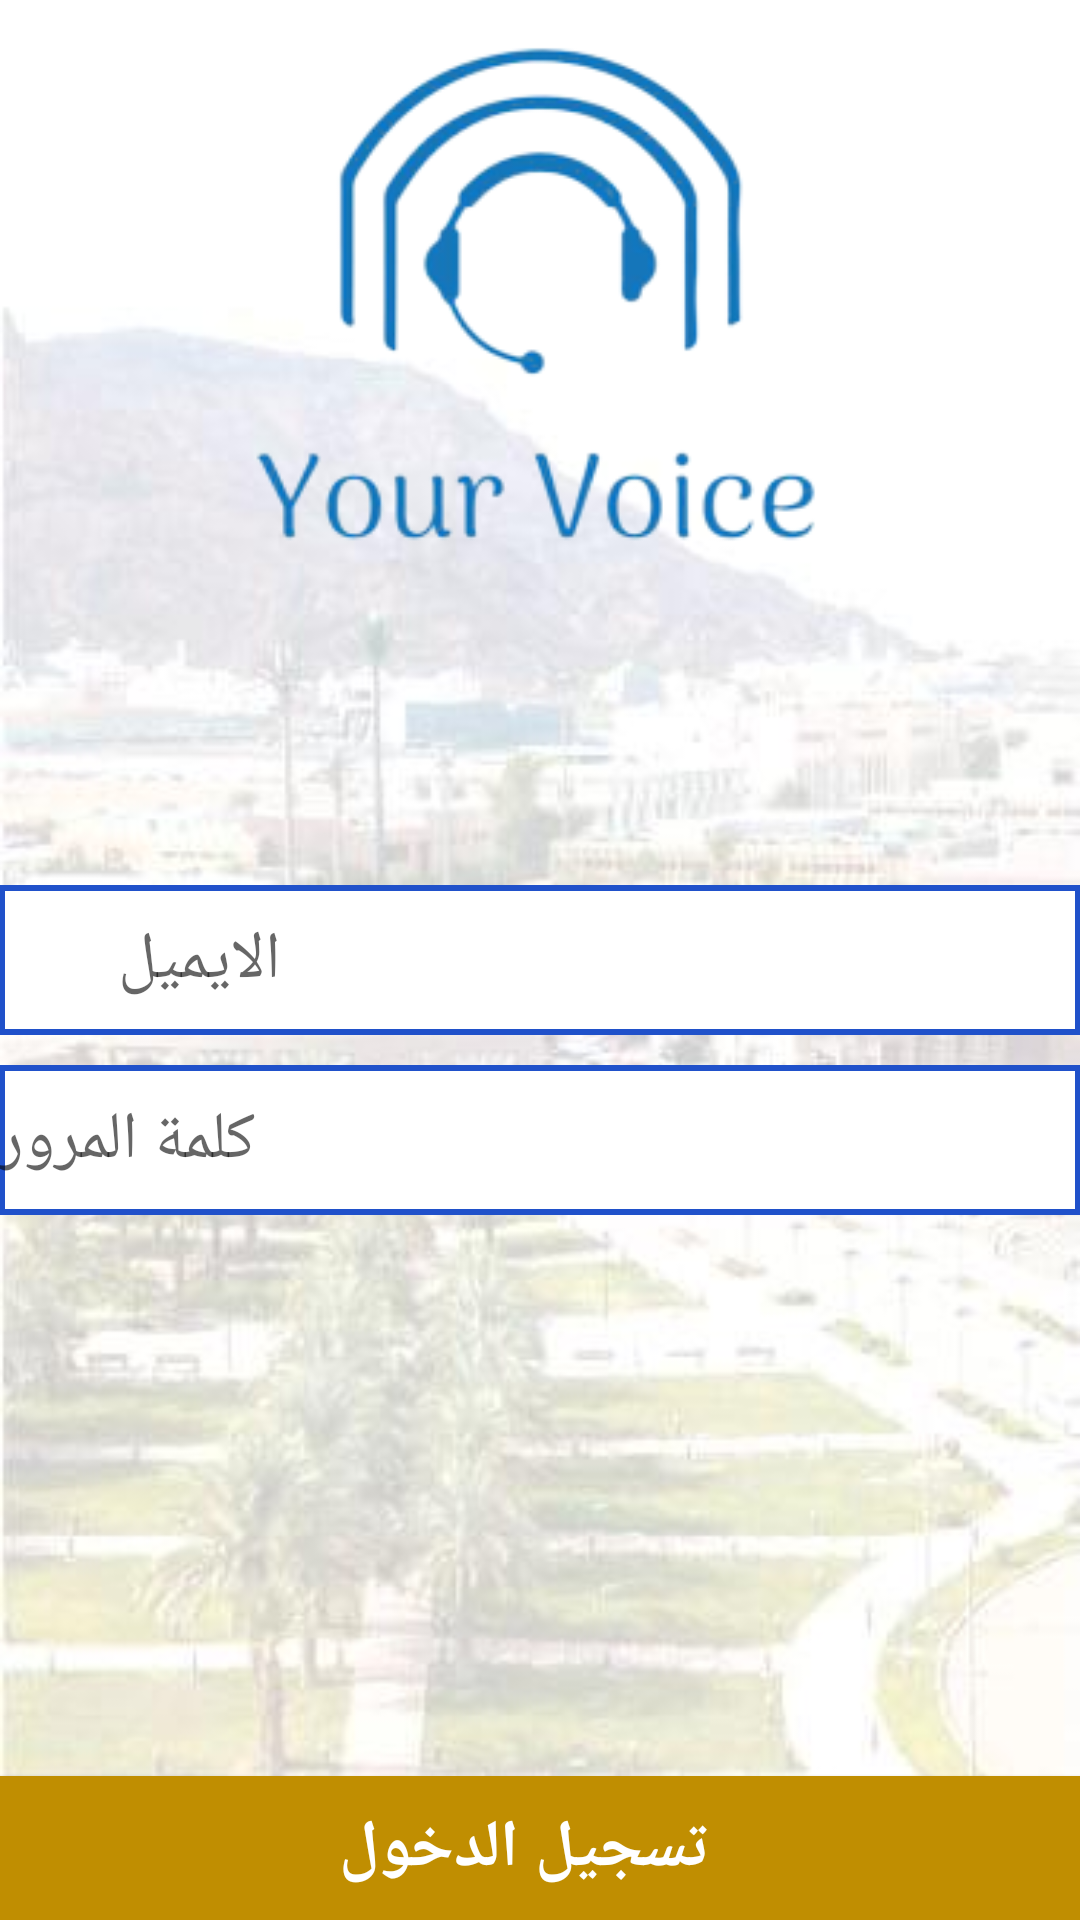

This screen was rendered from an Android layout file. Write that file and the resources it references.
<!-- AndroidManifest.xml: application theme AppTheme -->
<!-- res/layout/activity_employee_login.xml -->
<RelativeLayout xmlns:android="http://schemas.android.com/apk/res/android"
    xmlns:tools="http://schemas.android.com/tools"
    android:layout_width="match_parent"
    android:layout_height="match_parent"
    android:background="@drawable/background"
    android:paddingLeft="@dimen/activity_horizontal_margin"
    android:paddingTop="@dimen/activity_vertical_margin"
    android:paddingRight="@dimen/activity_horizontal_margin"
    android:paddingBottom="@dimen/activity_vertical_margin"
    tools:context=".MainActivity">

    <ImageView
        android:id="@+id/imageView"
        android:layout_width="200dp"
        android:layout_height="200dp"
        android:layout_centerHorizontal="true"
        android:layout_marginBottom="262dp"
        android:src="@drawable/logo" />

    <Button
        android:id="@+id/login_login_btn"
        android:layout_width="match_parent"
        android:layout_height="wrap_content"
        android:layout_alignParentStart="true"
        android:layout_alignParentLeft="true"
        android:layout_alignParentBottom="true"
        android:layout_weight="1"
        android:background="@color/button_back"
        android:gravity="center"
        android:text="  تسجيل الدخول"
        android:textAppearance="?android:attr/textAppearanceLarge"
        android:textColor="@color/button_text"
        android:textSize="22sp"
        android:textStyle="bold" />

    <EditText
        android:id="@+id/login_email_txt"
        android:layout_width="match_parent"
        android:layout_height="50dp"
        android:layout_alignParentStart="true"
        android:layout_alignParentLeft="true"
        android:layout_centerVertical="true"
        android:background="@drawable/edittext_bg"
        android:ems="10"
        android:hint="                                                  الايميل  "
        android:inputType="textEmailAddress"
        android:textColor="@android:color/background_dark"
        android:textSize="22sp" />

    <EditText
        android:id="@+id/login_password_txt"
        android:layout_width="match_parent"
        android:layout_height="50dp"
        android:layout_below="@+id/login_email_txt"
        android:layout_alignParentStart="true"
        android:layout_alignParentLeft="true"
        android:layout_marginTop="10dp"
        android:background="@drawable/edittext_bg"
        android:ems="10"
        android:hint="كلمة المرور"
        android:inputType="textPassword"
        android:textSize="22sp" />

</RelativeLayout>
<!-- resources referenced by this layout -->
<resources>
  <color name="button_back">#c08e01</color>
  <color name="button_text">#FFFFFF</color>
  <!-- drawable background: png bitmap (drawable, 17654 bytes) -->
  <!-- drawable edittext_bg (drawable) -->
  <?xml version="1.0" encoding="utf-8"?>
  <layer-list xmlns:android="http://schemas.android.com/apk/res/android">
      <item>
          <shape android:shape="rectangle">
              <solid android:color="#2051CA" />
          </shape>
      </item>
      <item
          android:bottom="2dp"
          android:left="2dp"
          android:right="2dp"
          android:top="2dp">
          <shape android:shape="rectangle">
              <solid android:color="#FFFFFF" />
          </shape>
      </item>
  </layer-list>
  <!-- drawable logo: png bitmap (drawable, 30241 bytes) -->
  <style name="AppTheme" parent="Theme.AppCompat.Light.NoActionBar">
          
          <item name="colorPrimary">@color/colorPrimary</item>
          <item name="colorPrimaryDark">@color/colorPrimaryDark</item>
          <item name="colorAccent">@color/colorAccent</item>
      </style>
  <color name="colorPrimary">#000</color>
  <color name="colorPrimaryDark">#303F9F</color>
  <color name="colorAccent">#FF4081</color>
</resources>
